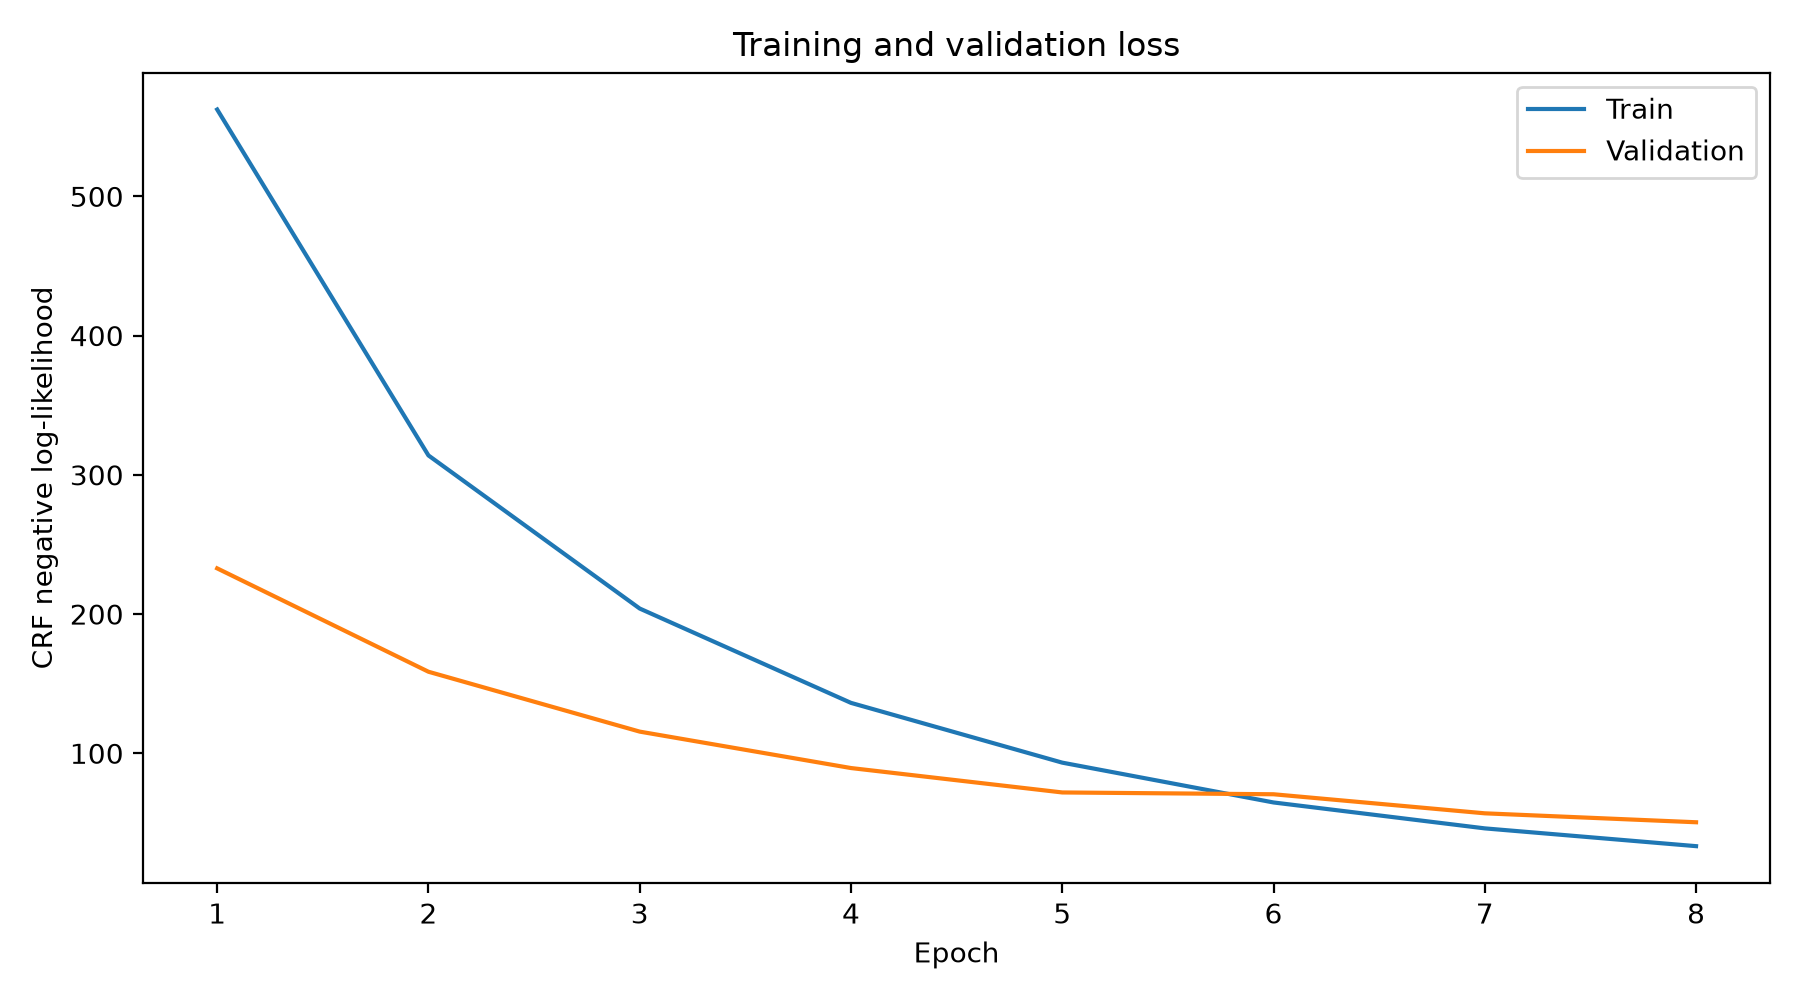

Values plotted in this chart, from the file beside it:
epoch, train_loss, validation_loss, validation_macro_f1, train_macro_f1, learning_rate, elapsed_seconds, is_best_epoch
1.0, 562.4, 232.8, 0.001658, , , , False
2.0, 313.9, 158.6, 0.1029, , , , False
3.0, 204, 115.6, 0.1823, , , , False
4.0, 136.2, 89.4, 0.2251, , , , False
5.0, 93.28, 71.87, 0.259, , , , False
6.0, 64.68, 70.57, 0.2817, , , , False
7.0, 46.07, 56.88, 0.32, , , , False
8.0, 33.29, 50.46, 0.3357, , , , False
